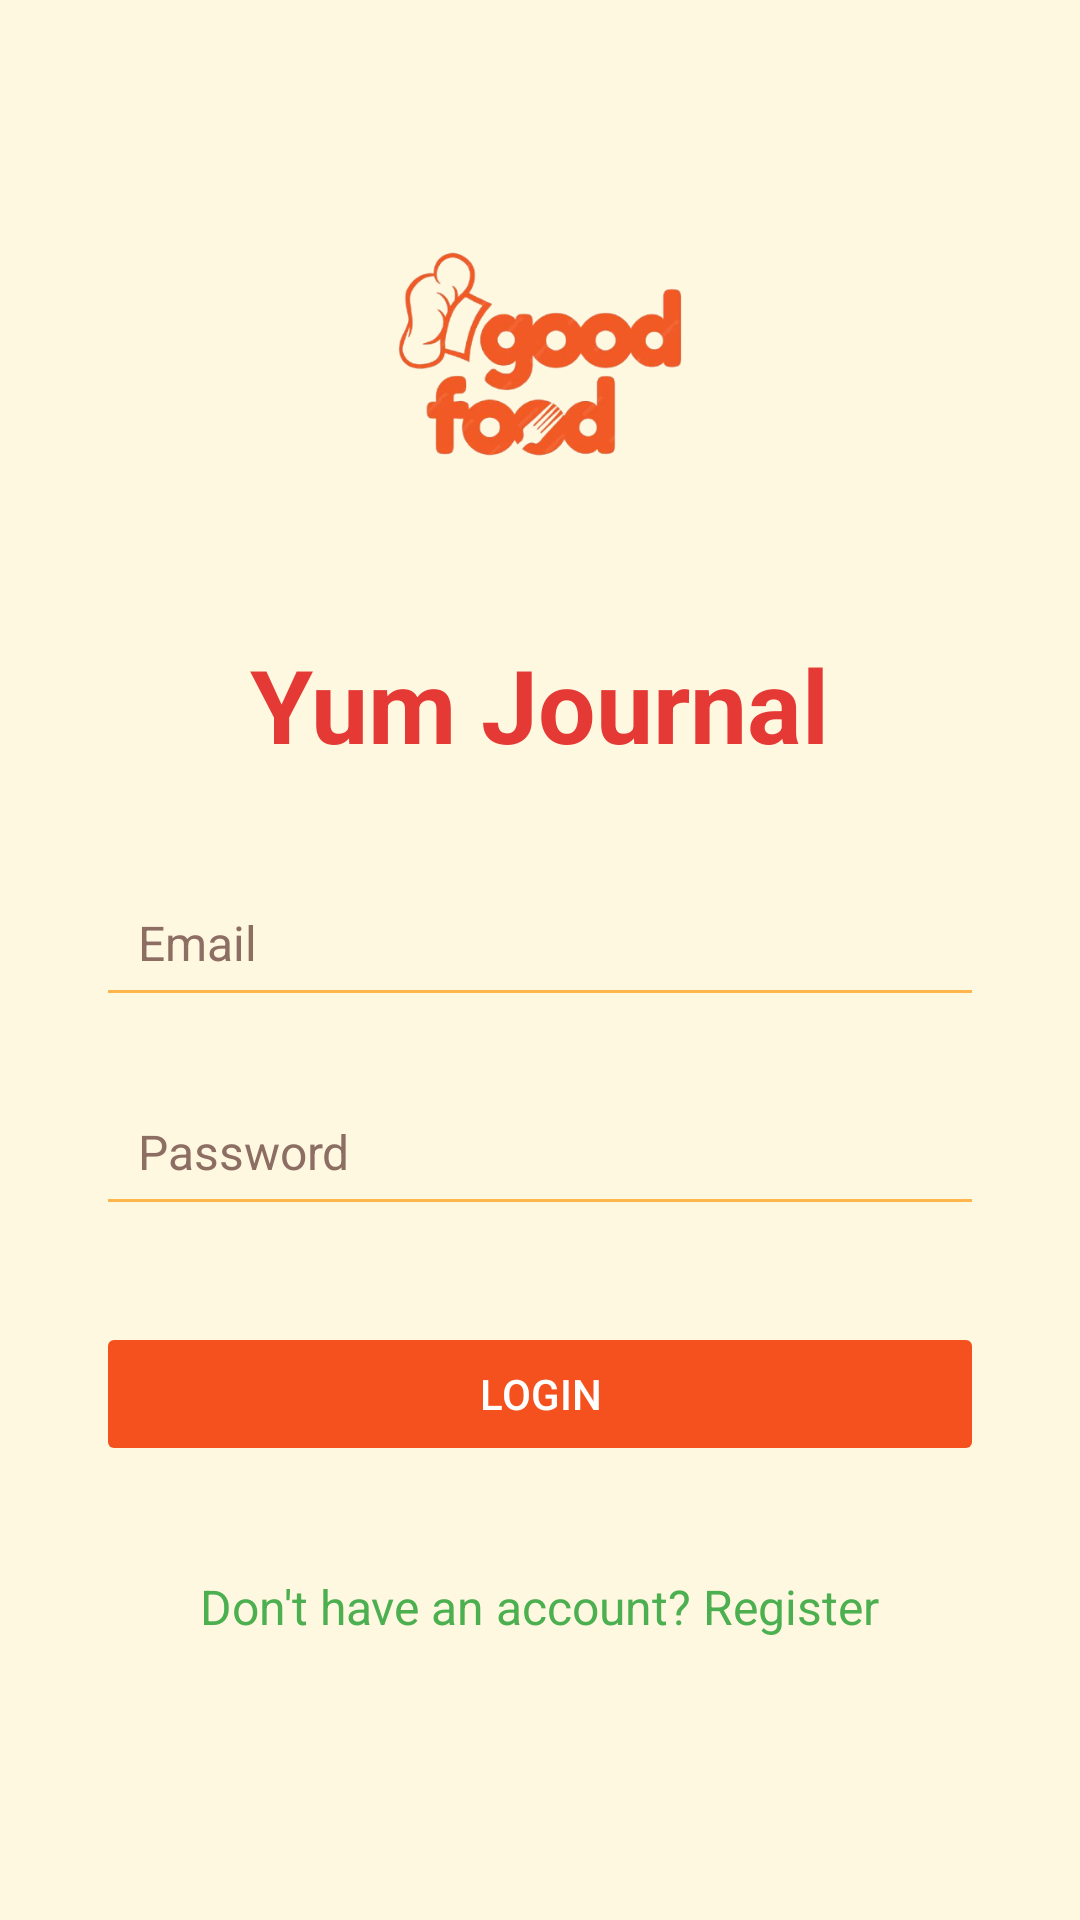

Here is an Android app screen rendered from its layout file. Give the layout XML and the strings, colors and styles it references.
<!-- AndroidManifest.xml: application theme Theme.Material3.DayNight.NoActionBar -->
<!-- res/layout/activity_login.xml -->
<?xml version="1.0" encoding="utf-8"?>

<ScrollView
    xmlns:android="http://schemas.android.com/apk/res/android"
    android:layout_width="match_parent"
    android:layout_height="match_parent"
    android:background="#FFF8E1"
    android:fillViewport="true"
    android:clipToPadding="false">

    <LinearLayout
        android:layout_width="match_parent"
        android:layout_height="wrap_content"
        android:orientation="vertical"
        android:gravity="center_horizontal"
        android:padding="32dp">

        
        <ImageView
            android:layout_width="140dp"
            android:layout_height="140dp"
            android:src="@drawable/foodgood"
            android:contentDescription="App Logo"
            android:layout_marginTop="16dp"
            android:layout_marginBottom="24dp"/>

        
        <TextView
            android:layout_width="wrap_content"
            android:layout_height="wrap_content"
            android:text="Yum Journal"
            android:textSize="34sp"
            android:textStyle="bold"
            android:textColor="#E53935"
            android:layout_marginBottom="32dp"/>

        
        <EditText
            android:id="@+id/etEmail"
            android:layout_width="match_parent"
            android:layout_height="wrap_content"
            android:hint="Email"
            android:inputType="textEmailAddress"
            android:backgroundTint="#FFB74D"
            android:padding="14dp"
            android:layout_marginBottom="20dp"
            android:drawablePadding="12dp"
            android:textColorHint="#8D6E63"
            android:textColor="#000000"
            android:textSize="16sp"/>

        
        <EditText
            android:id="@+id/etPassword"
            android:layout_width="match_parent"
            android:layout_height="wrap_content"
            android:hint="Password"
            android:inputType="textPassword"
            android:backgroundTint="#FFB74D"
            android:padding="14dp"
            android:layout_marginBottom="32dp"
            android:drawablePadding="12dp"
            android:textColorHint="#8D6E63"
            android:textColor="#000000"
            android:textSize="16sp"/>

        
        <Button
            android:id="@+id/btnLogin"
            android:layout_width="match_parent"
            android:layout_height="wrap_content"
            android:text="Login"
            android:textColor="#FFFFFF"
            android:backgroundTint="#F4511E"
            android:padding="14dp"
            android:layout_marginBottom="20dp"
            android:stateListAnimator="@null"
            android:fontFamily="sans-serif-medium"/>

        
        <TextView
            android:id="@+id/tvRegister"
            android:layout_width="wrap_content"
            android:layout_height="wrap_content"
            android:text="Don't have an account? Register"
            android:textColor="#4CAF50"
            android:paddingTop="16dp"
            android:textSize="16sp"/>

    </LinearLayout>
</ScrollView>
<!-- resources referenced by this layout -->
<resources>
  <!-- drawable foodgood: png bitmap (drawable, 91791 bytes) -->
</resources>
